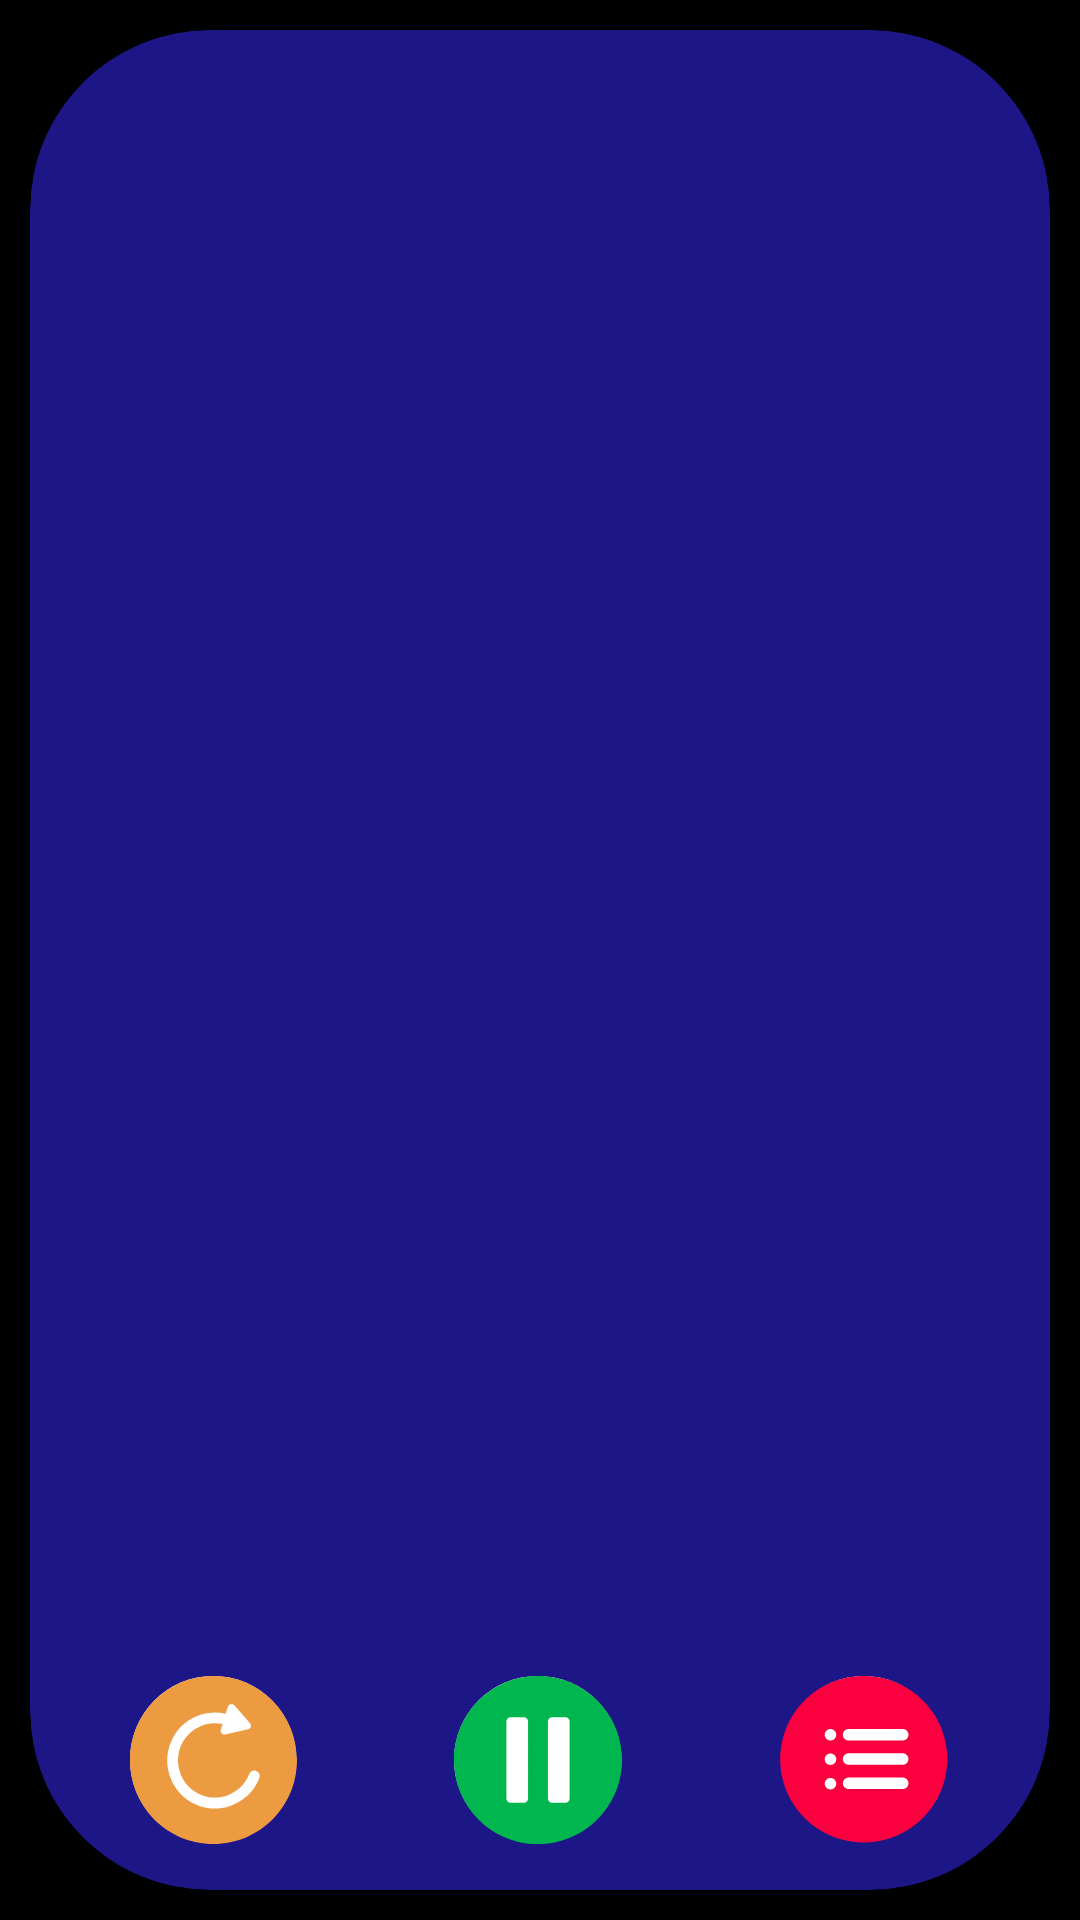

Here is an Android app screen rendered from its layout file. Give the layout XML and the strings, colors and styles it references.
<!-- AndroidManifest.xml: application theme Theme.ElementaryReading -->
<!-- res/layout/fragment_vertical_games.xml -->
<?xml version="1.0" encoding="utf-8"?>
<androidx.constraintlayout.widget.ConstraintLayout xmlns:android="http://schemas.android.com/apk/res/android"

    xmlns:app="http://schemas.android.com/apk/res-auto"


    xmlns:tools="http://schemas.android.com/tools"
    android:layout_width="match_parent"
    android:layout_height="match_parent"
    android:orientation="horizontal">


    <View
        android:id="@+id/find_the_letter_1"
        android:layout_width="fill_parent"
        android:layout_height="fill_parent"
        android:background="@drawable/black_background"
        app:layout_constraintBottom_toBottomOf="parent"
        app:layout_constraintEnd_toEndOf="parent"
        app:layout_constraintHorizontal_bias="0.0"
        app:layout_constraintStart_toStartOf="parent"
        app:layout_constraintTop_toTopOf="parent"
        app:layout_constraintVertical_bias="0.0" />

    <com.google.android.material.card.MaterialCardView
        android:layout_width="0dp"
        android:layout_height="0dp"
        android:layout_marginStart="10dp"
        android:layout_marginTop="10dp"
        android:layout_marginEnd="10dp"
        android:layout_marginBottom="10dp"
        android:backgroundTint="#1D1686"
        app:cardCornerRadius="60dp"
        app:layout_constraintBottom_toBottomOf="parent"
        app:layout_constraintEnd_toEndOf="parent"
        app:layout_constraintStart_toStartOf="parent"
        app:layout_constraintTop_toTopOf="parent">

        <androidx.constraintlayout.widget.ConstraintLayout
            android:layout_width="match_parent"
            android:layout_height="match_parent">


            <ImageButton
                android:id="@+id/imageButton7"
                android:layout_width="0dp"
                android:layout_height="0dp"
                android:background="@null"
                android:scaleType="fitXY"
                app:layout_constraintBottom_toTopOf="@+id/guideline50"
                app:layout_constraintDimensionRatio="1:1"
                app:layout_constraintEnd_toStartOf="@+id/guideline56"
                app:layout_constraintStart_toStartOf="@+id/guideline55"
                app:layout_constraintTop_toTopOf="@+id/guideline49"
                app:srcCompat="@drawable/ic_real_settings_button" />

            <ImageButton
                android:id="@+id/imageButton9"
                android:layout_width="0dp"
                android:layout_height="0dp"
                android:background="@null"
                android:scaleType="fitXY"
                app:layout_constraintBottom_toTopOf="@+id/guideline50"
                app:layout_constraintDimensionRatio="1:1"
                app:layout_constraintEnd_toStartOf="@+id/guideline52"
                app:layout_constraintStart_toStartOf="@+id/guideline51"
                app:layout_constraintTop_toTopOf="@+id/guideline49"
                app:srcCompat="@drawable/ic_real_rerun_button" />

            <ImageButton
                android:id="@+id/imageButton11"
                android:layout_width="0dp"
                android:layout_height="0dp"
                android:background="@null"
                android:scaleType="fitXY"
                app:layout_constraintBottom_toTopOf="@+id/guideline50"
                app:layout_constraintDimensionRatio="1:1"
                app:layout_constraintEnd_toStartOf="@+id/guideline54"
                app:layout_constraintStart_toStartOf="@+id/guideline53"
                app:layout_constraintTop_toTopOf="@+id/guideline49"
                app:srcCompat="@drawable/ic_real_pause_button" />

            <androidx.constraintlayout.widget.Guideline
                android:id="@+id/guideline49"
                android:layout_width="wrap_content"
                android:layout_height="wrap_content"
                android:orientation="horizontal"
                app:layout_constraintGuide_percent="0.885" />

            <androidx.constraintlayout.widget.Guideline
                android:id="@+id/guideline50"
                android:layout_width="wrap_content"
                android:layout_height="wrap_content"
                android:orientation="horizontal"
                app:layout_constraintGuide_percent="0.975" />

            <androidx.constraintlayout.widget.Guideline
                android:id="@+id/guideline51"
                android:layout_width="wrap_content"
                android:layout_height="wrap_content"
                android:orientation="vertical"
                app:layout_constraintGuide_percent="0.085" />

            <androidx.constraintlayout.widget.Guideline
                android:id="@+id/guideline52"
                android:layout_width="wrap_content"
                android:layout_height="wrap_content"
                android:orientation="vertical"
                app:layout_constraintGuide_percent="0.275" />

            <androidx.constraintlayout.widget.Guideline
                android:id="@+id/guideline53"
                android:layout_width="wrap_content"
                android:layout_height="wrap_content"
                android:orientation="vertical"
                app:layout_constraintGuide_percent="0.4" />

            <androidx.constraintlayout.widget.Guideline
                android:id="@+id/guideline54"
                android:layout_width="wrap_content"
                android:layout_height="wrap_content"
                android:orientation="vertical"
                app:layout_constraintGuide_percent="0.595" />

            <androidx.constraintlayout.widget.Guideline
                android:id="@+id/guideline55"
                android:layout_width="wrap_content"
                android:layout_height="wrap_content"
                android:orientation="vertical"
                app:layout_constraintGuide_percent="0.72" />

            <androidx.constraintlayout.widget.Guideline
                android:id="@+id/guideline56"
                android:layout_width="wrap_content"
                android:layout_height="wrap_content"
                android:orientation="vertical"
                app:layout_constraintGuide_percent="0.915" />

        </androidx.constraintlayout.widget.ConstraintLayout>
    </com.google.android.material.card.MaterialCardView>


</androidx.constraintlayout.widget.ConstraintLayout>
<!-- resources referenced by this layout -->
<resources>
  <!-- drawable black_background (drawable) -->
  <?xml version="1.0" encoding="utf-8"?>
  <vector xmlns:android="http://schemas.android.com/apk/res/android"
  
      android:width="800dp"
      android:height="360dp"
      android:viewportWidth="800"
      android:viewportHeight="360">
  
      <group>
  
          <clip-path android:pathData="M0 0H800V360H0V0Z" />
  
          <path
              android:fillColor="#000000"
              android:pathData="M0 0V360H800V0" />
  
      </group>
  
  </vector>
  <!-- drawable ic_real_pause_button (drawable) -->
  <vector xmlns:android="http://schemas.android.com/apk/res/android"
      android:width="65dp"
      android:height="65dp"
      android:viewportWidth="65"
      android:viewportHeight="65">
      <path
          android:fillColor="#ffffff"
          android:pathData="M32.3953,32.3953m-32.3953,0a32.3953,32.3953 0,1 1,64.7906 0a32.3953,32.3953 0,1 1,-64.7906 0" />
      <path
          android:fillColor="#00B64E"
          android:fillType="evenOdd"
          android:pathData="M32.4605,0C50.4325,0 65,14.5675 65,32.4605C65,50.4325 50.4325,65 32.4605,65C14.5675,65 0,50.4325 0,32.4605C0,14.5675 14.5675,0 32.4605,0V0ZM21.8514,15.9135H26.9979C27.9479,15.9135 28.6604,16.6259 28.6604,17.497V47.4247C28.6604,48.3748 27.9479,49.0872 26.9979,49.0872H21.8514C20.9804,49.0872 20.2679,48.3748 20.2679,47.4247V17.497C20.2679,16.626 20.9804,15.9135 21.8514,15.9135V15.9135ZM37.923,15.9135H43.1485C44.0195,15.9135 44.7319,16.6259 44.7319,17.497V47.4247C44.7319,48.3748 44.0195,49.0872 43.1485,49.0872H37.923C37.052,49.0872 36.3395,48.3748 36.3395,47.4247V17.497C36.3395,16.626 37.0519,15.9135 37.923,15.9135V15.9135Z" />
  </vector>
  <!-- drawable ic_real_rerun_button (drawable) -->
  <vector xmlns:android="http://schemas.android.com/apk/res/android"
      android:width="65dp"
      android:height="65dp"
      android:viewportWidth="65"
      android:viewportHeight="65">
      <path
          android:fillColor="#ffffff"
          android:pathData="M0,32.3953a32.1915,32.3953 0,1 0,64.383 0a32.1915,32.3953 0,1 0,-64.383 0z" />
      <path
          android:fillColor="#ED9B40"
          android:pathData="M32.2955,0C14.4561,0 0,14.5476 0,32.5C0,50.4524 14.4561,65 32.2955,65C50.1349,65 64.591,50.4524 64.591,32.5C64.591,14.5476 50.1349,0 32.2955,0V0ZM50.058,39.4643C47.9817,44.8037 43.6758,48.7499 38.2166,50.4524C28.4509,53.393 18.1473,47.8992 15.2253,38.0717C12.3032,28.2442 17.7628,17.8753 27.5286,14.9348C30.6041,14.0064 33.9108,13.8515 36.9864,14.6255L37.909,11.8398C38.0629,11.3756 38.4475,10.9886 38.9088,10.9114H39.0627C39.6012,10.8342 40.1392,10.9886 40.4465,11.3756L46.4443,18.2625C46.7516,18.6495 46.9056,19.1909 46.7516,19.6551C46.5977,20.1193 46.2131,20.5063 45.7518,20.5835H45.6751L36.8326,22.5953C36.2941,22.7502 35.7561,22.5181 35.4488,22.131C35.0642,21.744 34.9875,21.2026 35.1414,20.6607L35.8333,18.5713C33.5264,18.107 31.1428,18.1842 28.8359,18.8805C21.1465,21.2027 16.9171,29.2506 19.2241,36.8343C21.5311,44.4181 29.451,48.7512 36.9866,46.4297C41.2159,45.1143 44.5221,42.0187 46.1372,37.9175C46.5217,36.8342 47.7522,36.2922 48.8287,36.757C49.9047,37.144 50.4432,38.3817 50.0586,39.4651L50.058,39.4643Z" />
  </vector>
  <style name="Theme.ElementaryReading" parent="Theme.MaterialComponents.DayNight.NoActionBar">
          
          <item name="android:fontFamily">@font/leto_text_sans_defect</item>
          <item name="colorPrimary">@color/purple_500</item>
          <item name="colorPrimaryVariant">@color/purple_700</item>
          <item name="colorOnPrimary">@color/white</item>
          
          <item name="colorSecondary">@color/teal_200</item>
          <item name="colorSecondaryVariant">@color/teal_700</item>
          <item name="colorOnSecondary">@color/black</item>
          
  
          <item name="android:windowFullscreen">true</item>
          
      </style>
  <!-- not gathered from this repository: default colours our renderer supplied (Android Studio template values) -->
  <color name="purple_500">#FF6200EE</color>
  <color name="purple_700">#FF3700B3</color>
  <color name="teal_200">#FF03DAC5</color>
  <color name="teal_700">#FF018786</color>
  <color name="black">#FF000000</color>
  <color name="white">#FFFFFFFF</color>
</resources>
